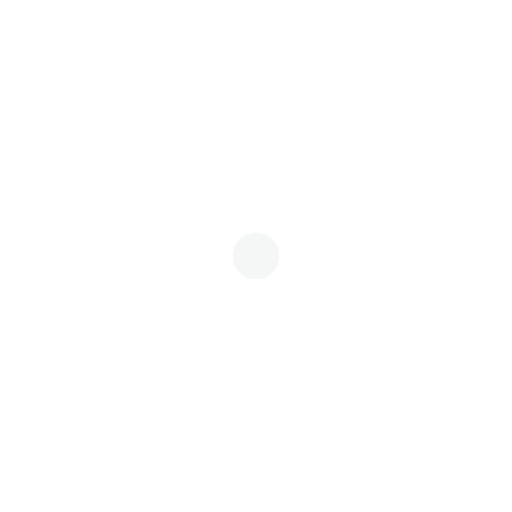
t = 0.00 s
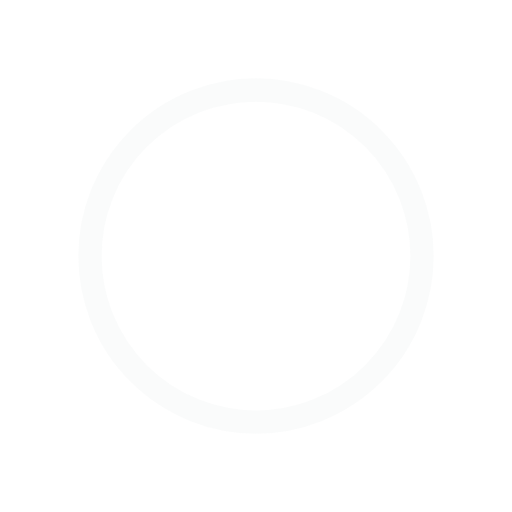
t = 0.45 s
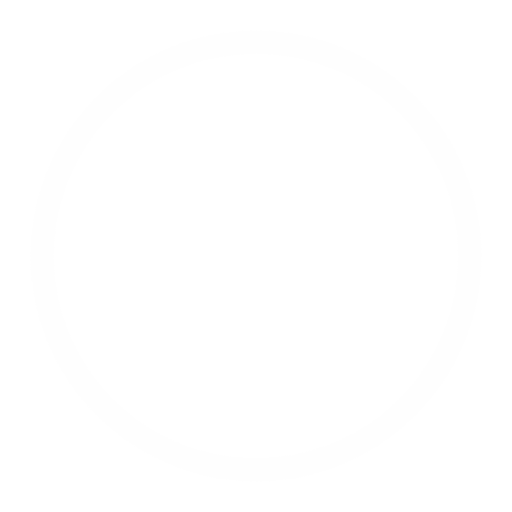
t = 0.90 s
t = 1.35 s: frame unchanged from t = 0.45 s, image omitted

The animated SVG that drew these frames (rendered in a browser with its animation timeline set to each time). Animation: 4 SMIL elements (animate=4); one cycle of 1.80 s, repeats indefinitely.

<svg width="44" height="44" viewBox="0 0 44 44" xmlns="http://www.w3.org/2000/svg" stroke="#f4f7f6">
    <g fill="none" fill-rule="evenodd" stroke-width="2">
        <circle cx="22" cy="22" r="1">
            <animate attributeName="r" begin="0s" dur="1.8s" values="1; 20" calcMode="spline" keyTimes="0; 1"
                keySplines="0.165, 0.84, 0.44, 1" repeatCount="indefinite" />
            <animate attributeName="stroke-opacity" begin="0s" dur="1.8s" values="1; 0" calcMode="spline"
                keyTimes="0; 1" keySplines="0.3, 0.61, 0.355, 1" repeatCount="indefinite" />
        </circle>
        <circle cx="22" cy="22" r="1">
            <animate attributeName="r" begin="-0.9s" dur="1.8s" values="1; 20" calcMode="spline" keyTimes="0; 1"
                keySplines="0.165, 0.84, 0.44, 1" repeatCount="indefinite" />
            <animate attributeName="stroke-opacity" begin="-0.9s" dur="1.8s" values="1; 0" calcMode="spline"
                keyTimes="0; 1" keySplines="0.3, 0.61, 0.355, 1" repeatCount="indefinite" />
        </circle>
    </g>
</svg>
